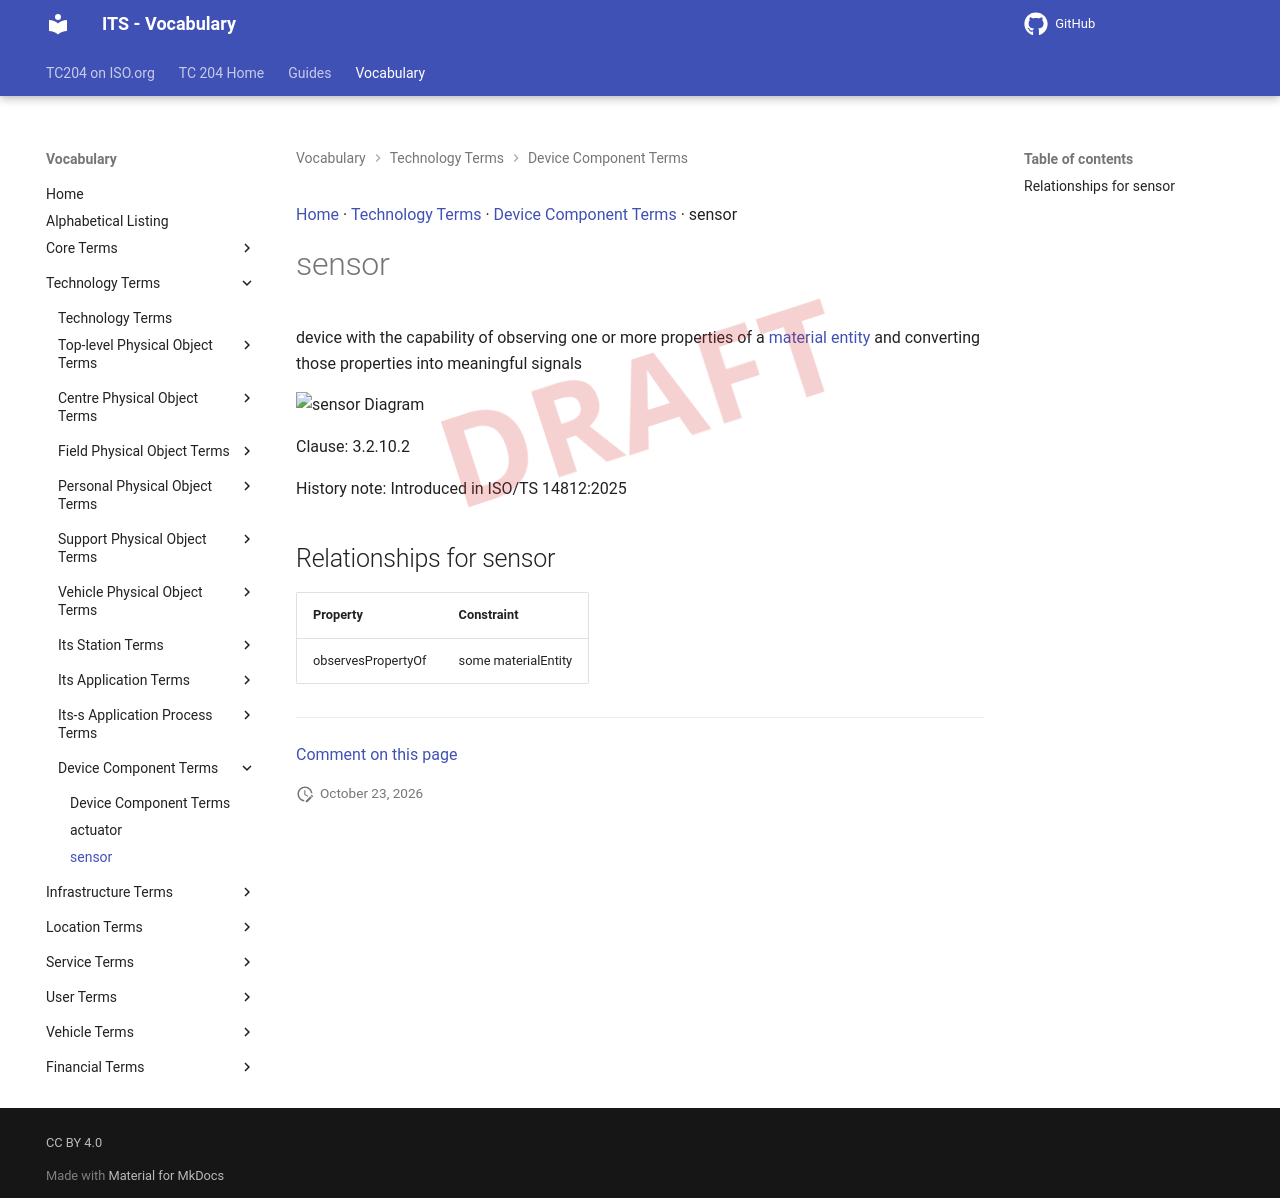

repository: ISO-TC204/iso14812 · page: v1.1.2-alpha.5/terms/sensor/index.html · generator: mkdocs

[Home](../index.md) · [Technology Terms](groups/Technology Terms.md) · [Device Component Terms](patterns/Device Component Terms.md) · sensor

# sensor

<div class="draft4-watermark" aria-hidden="true"></div>

device with the capability of observing one or more properties of a [material entity](material entity.md) and converting those properties into meaningful signals

<object type="image/svg+xml" data="../../diagrams/sensor.dot.svg">
    <img alt="sensor Diagram" src="../../diagrams/sensor.dot.png" /> <!-- Fallback for non-SVG browsers -->
</object>

Clause: 3.2.10.2

History note: Introduced in ISO/TS 14812:2025

## Relationships for sensor

| Property | Constraint |
| --- | --- |
| observesPropertyOf | some materialEntity |


---

[Comment on this page](https://github.com/ISO-TC204/iso14812/issues/new?template=page-feedback.yml&title=%5BPage+feedback%5D+sensor&page-title=sensor&page-path=terms%2Fsensor.md)
